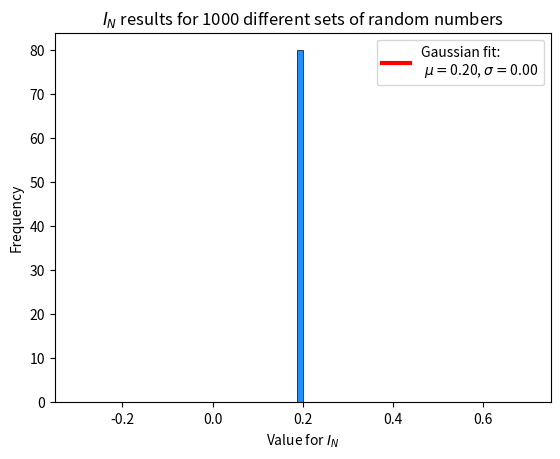

Write Python code to recreate this figure.
import argparse
import numpy as np
import matplotlib.pyplot as plt
from scipy.stats import norm


rng = np.random.default_rng(42)


def mc_integrator():
    int_volume = args.b - args.a
    points = int_volume * rng.random(args.N) + args.a
    function = points ** 4
    avg_function = np.sum(function) / args.N
    avg_sqr_function = np.sum(function * function) / args.N
    mc_integral = int_volume * avg_function
    std_error = int_volume * np.sqrt((avg_sqr_function - avg_function ** 2) / (args.N - 1))
    return mc_integral, std_error


def main():
    integral = []
    error = []
    for i in range(args.M):
        mc_integral, std_error = mc_integrator()
        integral.append(mc_integral)
        error.append(std_error)
        if not args.show:
            continue
        print("The Monte-Carlo integrator gives:", mc_integral, "with a standard error of", std_error)

    plt.hist(integral, bins=80, density=True, ec='black', lw=0.5, color='dodgerblue')

    avg, std = norm.fit(integral)
    x_min, x_max = plt.xlim()
    x = np.linspace(x_min, x_max, 100)
    gauss_fit = norm.pdf(x, avg, std)

    plt.plot(x, gauss_fit, color='r', lw=3, label=f'Gaussian fit: \n $\\mu = ${avg:.2f}, $\\sigma = ${std:.2f}' )
    plt.xlabel('Value for $I_{N}$')
    plt.ylabel('Frequency')
    plt.title('$I_{N}$ results for ' + str(args.N) + ' different sets of random numbers')
    plt.legend()
    plt.show()


if __name__ == '__main__':
    parser = argparse.ArgumentParser()
    parser.add_argument('--a', type=float, default=0, help="Lower limit of the integral")
    parser.add_argument('--b', type=float, default=1, help="Upper limit of the integral")
    parser.add_argument('--N', type=int, default=1000, help="Number of points")
    parser.add_argument('--M', type=int, default=1, help='Number of sets of random numbers')
    parser.add_argument('--show', default=False, action="store_true", help="Show values for integral and error")
    args = parser.parse_args()
    main()
